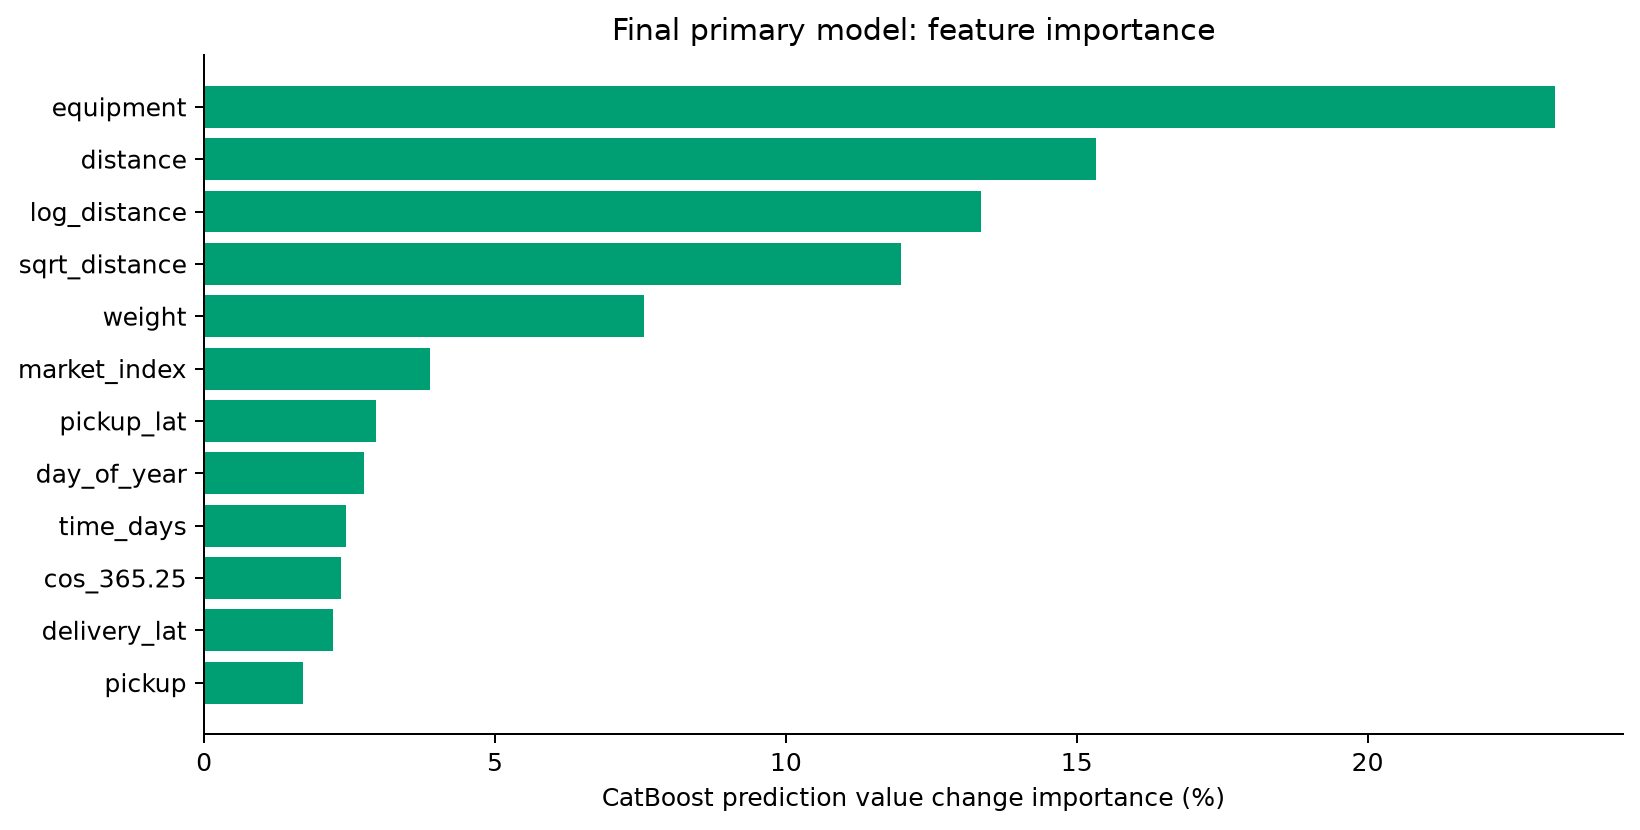

The table this chart was drawn from, first rows:
feature, importance
equipment, 23.23
distance, 15.33
log_distance, 13.35
sqrt_distance, 11.98
weight, 7.555
market_index, 3.879
pickup_lat, 2.949
day_of_year, 2.75
time_days, 2.442
cos_365.25, 2.348
delivery_lat, 2.21
pickup, 1.696
delivery, 1.579
delivery_lon, 1.476
lane, 1.258
pickup_lon, 1.176
sin_365.25, 1.055
delta_lat, 0.7568
sin_30.4375, 0.5841
cos_30.4375, 0.5235
day_of_month, 0.5199
sin_7, 0.3738
delta_lon, 0.2956
weight_missing, 0.2385
cos_7, 0.1794
day_of_week, 0.1447
market_missing, 0.07453
weekend, 0.04996
